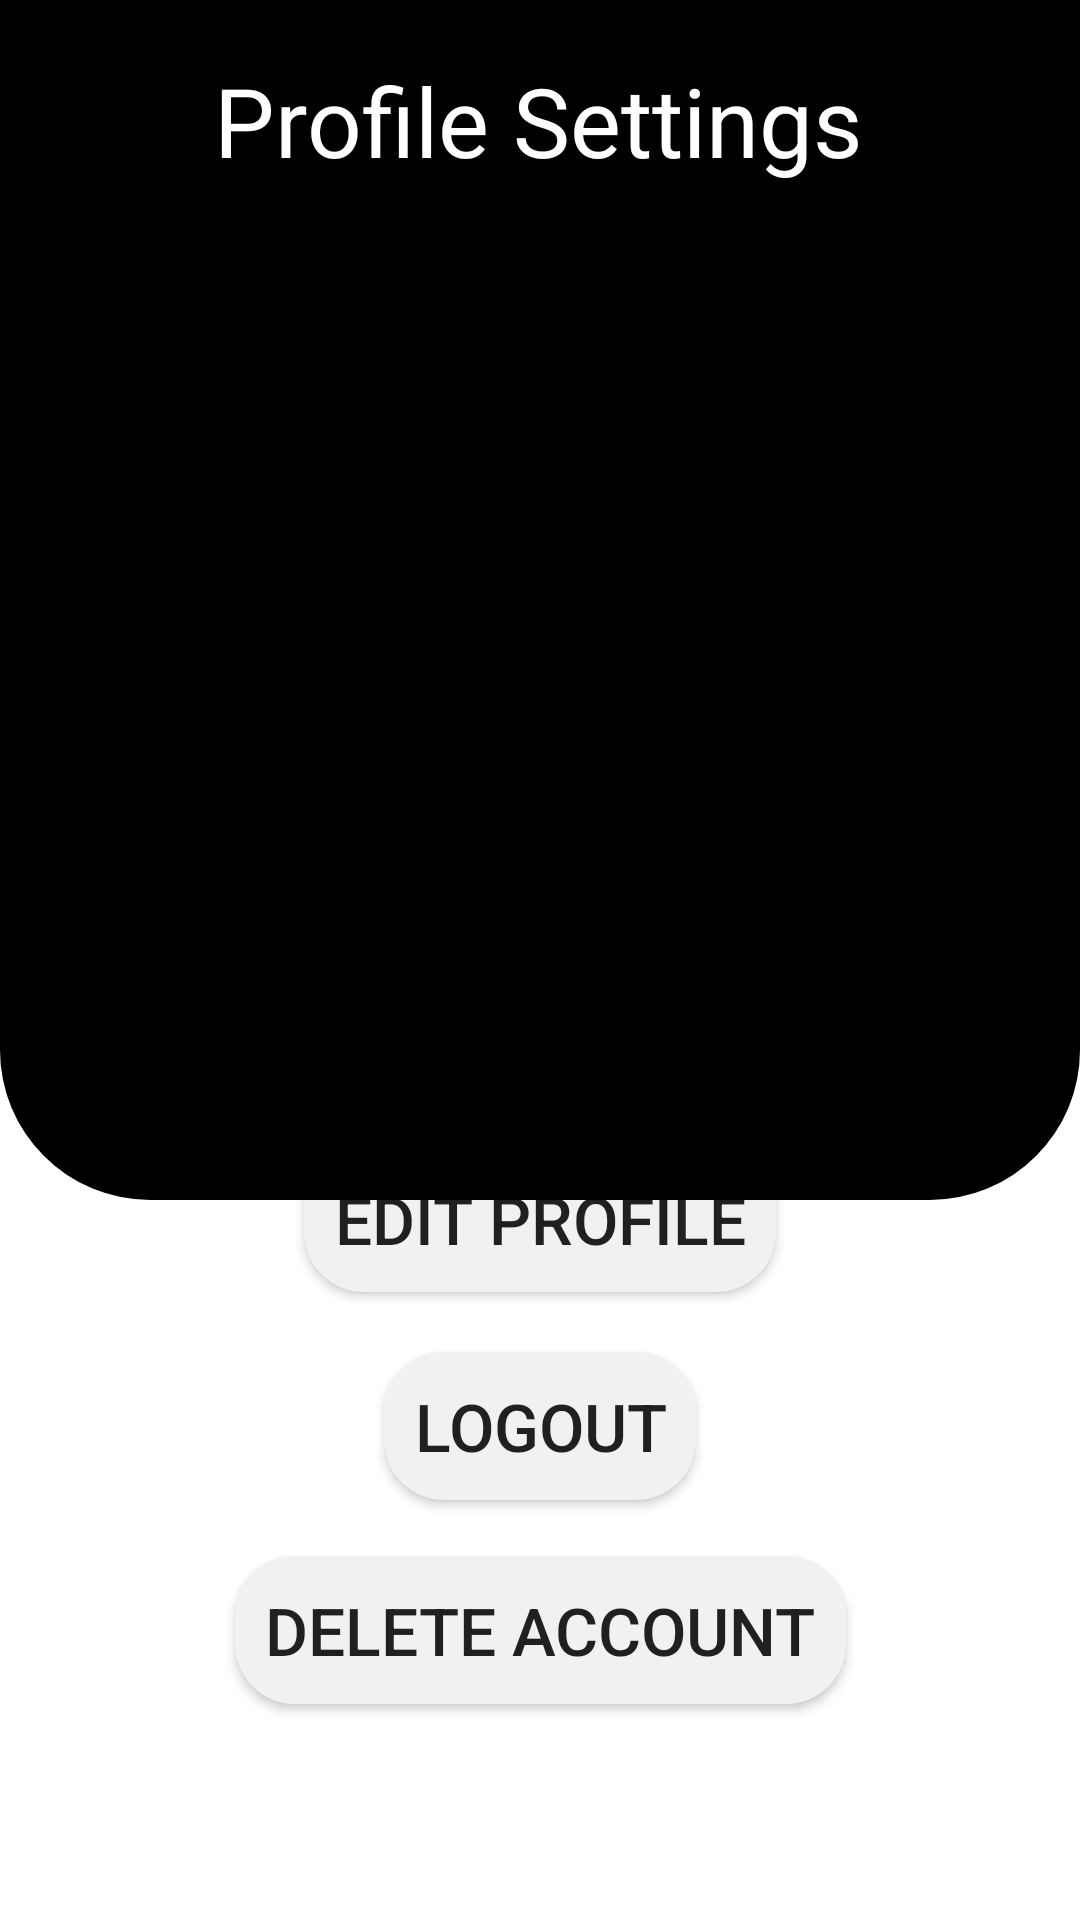

The Android layout XML behind this screen, and the referenced resources:
<!-- AndroidManifest.xml: application theme AppTheme -->
<!-- res/layout/fragment_settings.xml -->
<?xml version="1.0" encoding="utf-8"?>
<layout xmlns:android="http://schemas.android.com/apk/res/android"
    xmlns:app="http://schemas.android.com/apk/res-auto"
    xmlns:tools="http://schemas.android.com/tools">

    <data>

        <variable
            name="user"
            type="com.diplomaproject.authentication.data.User" />
    </data>

    <androidx.constraintlayout.widget.ConstraintLayout
        android:layout_width="match_parent"
        android:layout_height="match_parent"
        tools:context=".movies.ui.SettingsFragment">

        <androidx.constraintlayout.widget.ConstraintLayout
            android:id="@+id/topBackground"
            android:layout_width="0dp"
            android:layout_height="400dp"
            android:background="@drawable/top_background"
            app:layout_constraintEnd_toEndOf="parent"
            app:layout_constraintHorizontal_bias="0.0"
            app:layout_constraintStart_toStartOf="parent"
            app:layout_constraintTop_toTopOf="parent">


            
            
            
            
            
            

            <TextView
                android:id="@+id/textProfile"
                android:layout_width="wrap_content"
                android:layout_height="wrap_content"
                android:layout_marginTop="16dp"
                android:text="Profile Settings"
                android:textColor="@color/white"
                android:textSize="32sp"
                app:layout_constraintBottom_toTopOf="@+id/appCompatImageView"
                app:layout_constraintEnd_toEndOf="parent"
                app:layout_constraintHorizontal_bias="0.497"
                app:layout_constraintStart_toStartOf="parent"
                app:layout_constraintTop_toTopOf="parent" />

            
            
            
            
            
            
            
            
            
            
            
            

            <ImageView
                android:layout_width="200dp"
                android:layout_height="200dp"
                android:layout_marginTop="64dp"
                android:src="@drawable/circle"
                android:translationZ="10dp"
                app:layout_constraintEnd_toEndOf="parent"
                app:layout_constraintHorizontal_bias="0.497"
                app:layout_constraintStart_toStartOf="parent"
                app:layout_constraintTop_toTopOf="parent" />

            <ImageView
                android:id="@+id/appCompatImageView"
                android:layout_width="200dp"
                android:layout_height="200dp"
                android:layout_marginBottom="136dp"
                android:src="@drawable/profile_picture"
                app:layout_constraintBottom_toBottomOf="parent"
                app:layout_constraintEnd_toEndOf="parent"
                app:layout_constraintHorizontal_bias="0.497"
                app:layout_constraintStart_toStartOf="parent" />

            <TextView
                android:id="@+id/textView"
                android:layout_width="wrap_content"
                android:layout_height="wrap_content"
                android:layout_marginBottom="96dp"
                android:text="@{user != null ? user.name +` `+ user.surname : ``}"
                android:textColor="#ffffff"
                android:textSize="32sp"
                android:textStyle="bold"
                app:layout_constraintBottom_toBottomOf="parent"
                app:layout_constraintEnd_toEndOf="parent"
                app:layout_constraintHorizontal_bias="0.498"
                app:layout_constraintStart_toStartOf="parent" />

            <TextView
                android:id="@+id/textView2"
                android:layout_width="wrap_content"
                android:layout_height="wrap_content"
                android:layout_marginBottom="48dp"
                android:text="@{user.email}"
                android:textColor="#ffffff"
                android:textSize="26sp"
                app:layout_constraintBottom_toBottomOf="parent"
                app:layout_constraintEnd_toEndOf="parent"
                app:layout_constraintHorizontal_bias="0.498"
                app:layout_constraintStart_toStartOf="parent" />

            <ProgressBar
                android:id="@+id/progressBar"
                android:layout_width="wrap_content"
                android:layout_height="wrap_content"
                android:layout_marginTop="16dp"
                android:visibility="gone"
                app:layout_constraintBottom_toTopOf="parent"
                app:layout_constraintEnd_toStartOf="parent"
                app:layout_constraintStart_toStartOf="parent"
                app:layout_constraintTop_toTopOf="parent" />

        </androidx.constraintlayout.widget.ConstraintLayout>

        <androidx.constraintlayout.widget.ConstraintLayout
            android:layout_width="match_parent"
            android:layout_height="0dp"
            app:layout_constraintBottom_toBottomOf="parent"
            app:layout_constraintTop_toBottomOf="@+id/topBackground">

            <Button
                android:id="@+id/editProfile"
                android:layout_width="wrap_content"
                android:layout_height="wrap_content"
                android:layout_marginBottom="20dp"
                android:background="@drawable/top_button_background"
                android:text="Edit profile"
                android:textSize="22sp"
                app:layout_constraintBottom_toTopOf="@+id/logoutBtn"
                app:layout_constraintEnd_toEndOf="parent"
                app:layout_constraintStart_toStartOf="parent" />

            <Button
                android:id="@+id/logoutBtn"
                android:layout_width="wrap_content"
                android:layout_height="wrap_content"
                android:layout_marginBottom="140dp"
                android:background="@drawable/top_button_background"
                android:text="Logout"
                android:textSize="22sp"
                app:layout_constraintBottom_toBottomOf="parent"
                app:layout_constraintEnd_toEndOf="parent"
                app:layout_constraintStart_toStartOf="parent" />

            <Button
                android:id="@+id/button2"
                android:layout_width="wrap_content"
                android:layout_height="wrap_content"
                android:layout_marginBottom="72dp"
                android:background="@drawable/top_button_background"
                android:text="Delete account"
                android:textSize="22sp"
                app:layout_constraintBottom_toBottomOf="parent"
                app:layout_constraintEnd_toEndOf="parent"
                app:layout_constraintStart_toStartOf="parent" />
        </androidx.constraintlayout.widget.ConstraintLayout>

    </androidx.constraintlayout.widget.ConstraintLayout>
</layout>
<!-- resources referenced by this layout -->
<resources>
  <color name="white">#FFFFFF</color>
  <!-- drawable circle: png bitmap (drawable, 132729 bytes) -->
  <!-- drawable top_background (drawable) -->
  <?xml version="1.0" encoding="utf-8"?>
  <shape xmlns:android="http://schemas.android.com/apk/res/android">
      <solid android:color="@color/black"/>
      <corners
          android:bottomLeftRadius="50dp"
          android:bottomRightRadius="50dp"/>
  </shape>
  <!-- drawable top_button_background (drawable) -->
  <?xml version="1.0" encoding="utf-8"?>
  <selector xmlns:android="http://schemas.android.com/apk/res/android">
  <item>
      <shape android:shape="rectangle">
          <solid android:color="#f1f1f1"/>
          <padding android:top="10dp"
              android:bottom="10dp"
              android:left="10dp"
              android:right="10dp"/>
          <corners android:radius="20dp"/>
      </shape>
  </item>
  </selector>
  <style name="AppTheme" parent="Theme.MaterialComponents.DayNight.NoActionBar">
          
          <item name="colorPrimary">@color/white</item>
          <item name="colorPrimaryDark">@color/colorPrimaryDark</item>
          <item name="colorAccent">@color/colorAccent</item>
          <item name="android:windowBackground">@color/colorBackground</item>
          <item name="fontFamily">@font/ubuntu_r</item>
  
      </style>
  <color name="black">#000000</color>
  <color name="colorPrimaryDark">#202125</color>
  <color name="colorAccent">#4caf50</color>
  <color name="colorBackground">@color/colorPrimary</color>
  <color name="colorPrimary">#202125</color>
</resources>
